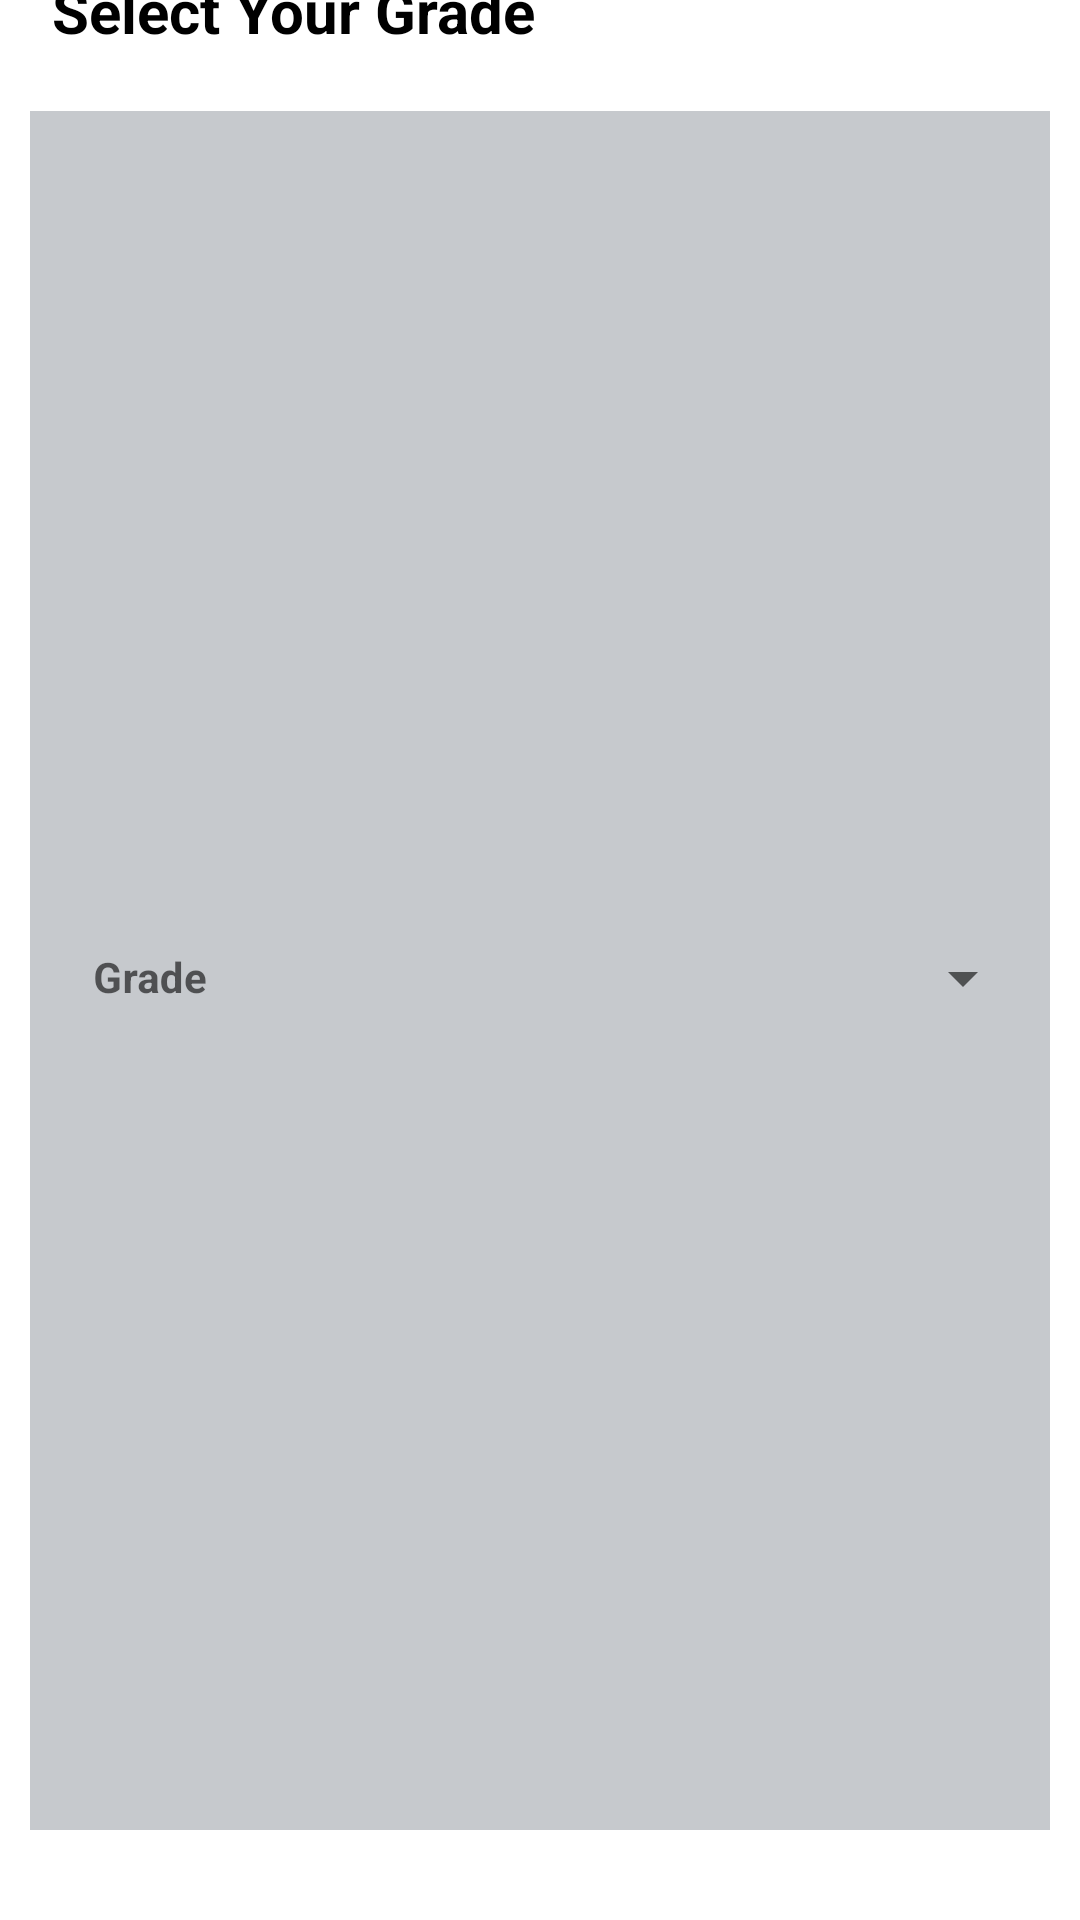

Write the Android layout XML for this screen, with the resource values it uses.
<!-- AndroidManifest.xml: application theme Theme.MyVideo -->
<!-- res/layout/dialog.xml -->
<?xml version="1.0" encoding="utf-8"?>

<LinearLayout xmlns:android="http://schemas.android.com/apk/res/android"
    xmlns:tools="http://schemas.android.com/tools"
    android:layout_width="300sp"
    android:layout_height="wrap_content"
    xmlns:app="http://schemas.android.com/apk/res-auto"
    android:gravity="center"
    android:orientation="vertical">

    <TextView
        android:id="@+id/first"
        android:layout_width="match_parent"
        android:layout_height="wrap_content"
        android:gravity="start"
        android:padding="10dp"
        android:text="Select Your Grade"
        android:layout_marginStart="5sp"
        android:textSize="20sp"
        android:textStyle="bold"
        android:textColor="@color/black"
        tools:ignore="HardcodedText" />


    <com.google.android.material.textfield.TextInputLayout
        style="@style/Widget.MaterialComponents.TextInputLayout.OutlinedBox.Dense.ExposedDropdownMenu"
        android:layout_width="match_parent"
        android:layout_height="match_parent"
        android:layout_marginStart="10sp"
        android:layout_margin="10sp"
        android:background="@color/color12"
        android:hint="Grade"
        android:paddingHorizontal="5sp"
        app:boxStrokeWidth="0sp">

        <AutoCompleteTextView
            android:id="@+id/Grade_edit"
            android:layout_width="match_parent"
            android:layout_height="match_parent"
            android:inputType="none"
            android:text=""
            android:textColor="@color/black"
            android:textSize="14sp"
            android:textStyle="bold" />


    </com.google.android.material.textfield.TextInputLayout>

    <com.google.android.material.textfield.TextInputLayout
        style="@style/Widget.MaterialComponents.TextInputLayout.OutlinedBox.Dense.ExposedDropdownMenu"
        android:layout_width="match_parent"
        android:layout_height="match_parent"
        android:layout_marginStart="10sp"
        android:layout_margin="10sp"
        android:background="@color/color12"
        android:hint="Department"
        android:paddingHorizontal="5sp"
        app:boxStrokeWidth="0sp">

        <AutoCompleteTextView
            android:id="@+id/depart_edit"
            android:layout_width="match_parent"
            android:layout_height="match_parent"
            android:inputType="none"
            android:text=""
            android:textColor="@color/black"
            android:textSize="14sp"
            android:textStyle="bold" />


    </com.google.android.material.textfield.TextInputLayout>

    <com.google.android.material.textfield.TextInputLayout
        style="@style/Widget.MaterialComponents.TextInputLayout.OutlinedBox.Dense.ExposedDropdownMenu"
        android:layout_width="match_parent"
        android:layout_height="match_parent"
        android:layout_marginStart="10sp"
        android:layout_margin="10sp"
        android:background="@color/color12"
        android:hint="Semester"
        android:paddingHorizontal="5sp"
        app:boxStrokeWidth="0sp">

        <AutoCompleteTextView
            android:id="@+id/term_edit"
            android:layout_width="match_parent"
            android:layout_height="match_parent"
            android:inputType="none"
            android:text=""
            android:textColor="@color/black"
            android:textSize="14sp"
            android:textStyle="bold" />


    </com.google.android.material.textfield.TextInputLayout>

    <LinearLayout
        android:layout_width="match_parent"
        android:layout_height="wrap_content"
        android:orientation="horizontal">

        <Button
            android:id="@+id/confirm_btn"
            android:layout_width="0dp"
            android:layout_height="match_parent"
            android:layout_weight="0.50"
            android:backgroundTint="@color/color22"
            android:text="Confirm"
            android:layout_margin="12dp"
            android:textAllCaps="false"
            android:textColor="@color/white"
            tools:ignore="ButtonStyle,HardcodedText" />

    </LinearLayout>
</LinearLayout>
<!-- resources referenced by this layout -->
<resources>
  <color name="black">#FF000000</color>
  <color name="color12">#c6c9cd</color>
  <color name="color22">#4CAF50</color>
  <color name="white">#FFFFFFFF</color>
  <style name="Theme.MyVideo" parent="Theme.MaterialComponents.DayNight.NoActionBar">
          
          <item name="colorPrimary">@color/background2</item>
          <item name="colorPrimaryVariant">@color/background3</item>
          <item name="colorOnPrimary">@color/white</item>
          
          <item name="colorSecondary">@color/teal_200</item>
          <item name="colorSecondaryVariant">@color/teal_700</item>
          <item name="colorOnSecondary">@color/black</item>
          
          <item name="android:statusBarColor" tools:targetApi="l">?attr/colorPrimaryVariant</item>
          
      </style>
  <color name="background2">#0871d2</color>
  <color name="background3">#172e57</color>
  <color name="teal_200">#FF03DAC5</color>
  <color name="teal_700">#FF018786</color>
</resources>
